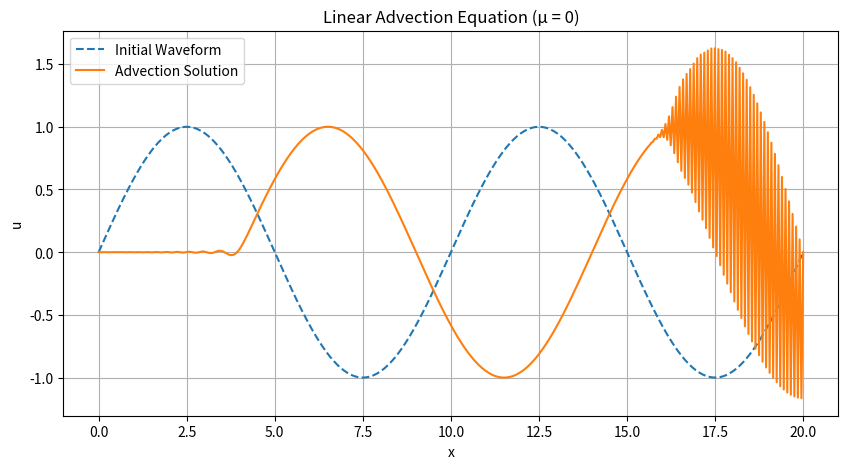

The script that saved this image:
#Leapfrog
import numpy as np
import matplotlib.pyplot as plt
    
    # Parameters
L = 20.0   # Spatial domain length
T = 4.0    # Temporal domain length
Nx = 400   # Number of spatial grid points
Nt = 4000  # Number of time steps
dx = L / Nx # x step
dt = T / Nt # t step


c = 1

    # Initial condition
def initial_waveform(x):
    return np.sin(4*np.pi * x / L)  # Initial sine wave
    
    # Spatial grid
x = np.linspace(0, L, Nx)
u = initial_waveform(x)  # Set the initial waveform here
    
    # Time-stepping loop for the linear advection equation (µ = 0)
u_old = np.copy(u)
for n in range(Nt):
    u_new = np.copy(u)
    for j in range(1, Nx - 1):
        u_new[j] = u_old[j] - c * dt / dx * (u[j+1] - u[j-1])  # Linear advection equation
    u_old = u
    u = u_new
    
    # Plotting
plt.figure(figsize=(10, 5))
plt.plot(x, initial_waveform(x), label='Initial Waveform', linestyle='--')
plt.plot(x, u, label='Advection Solution')
plt.title('Linear Advection Equation (µ = 0)')
plt.xlabel('x')
plt.ylabel('u')
plt.legend()
plt.grid(True)
plt.show()
